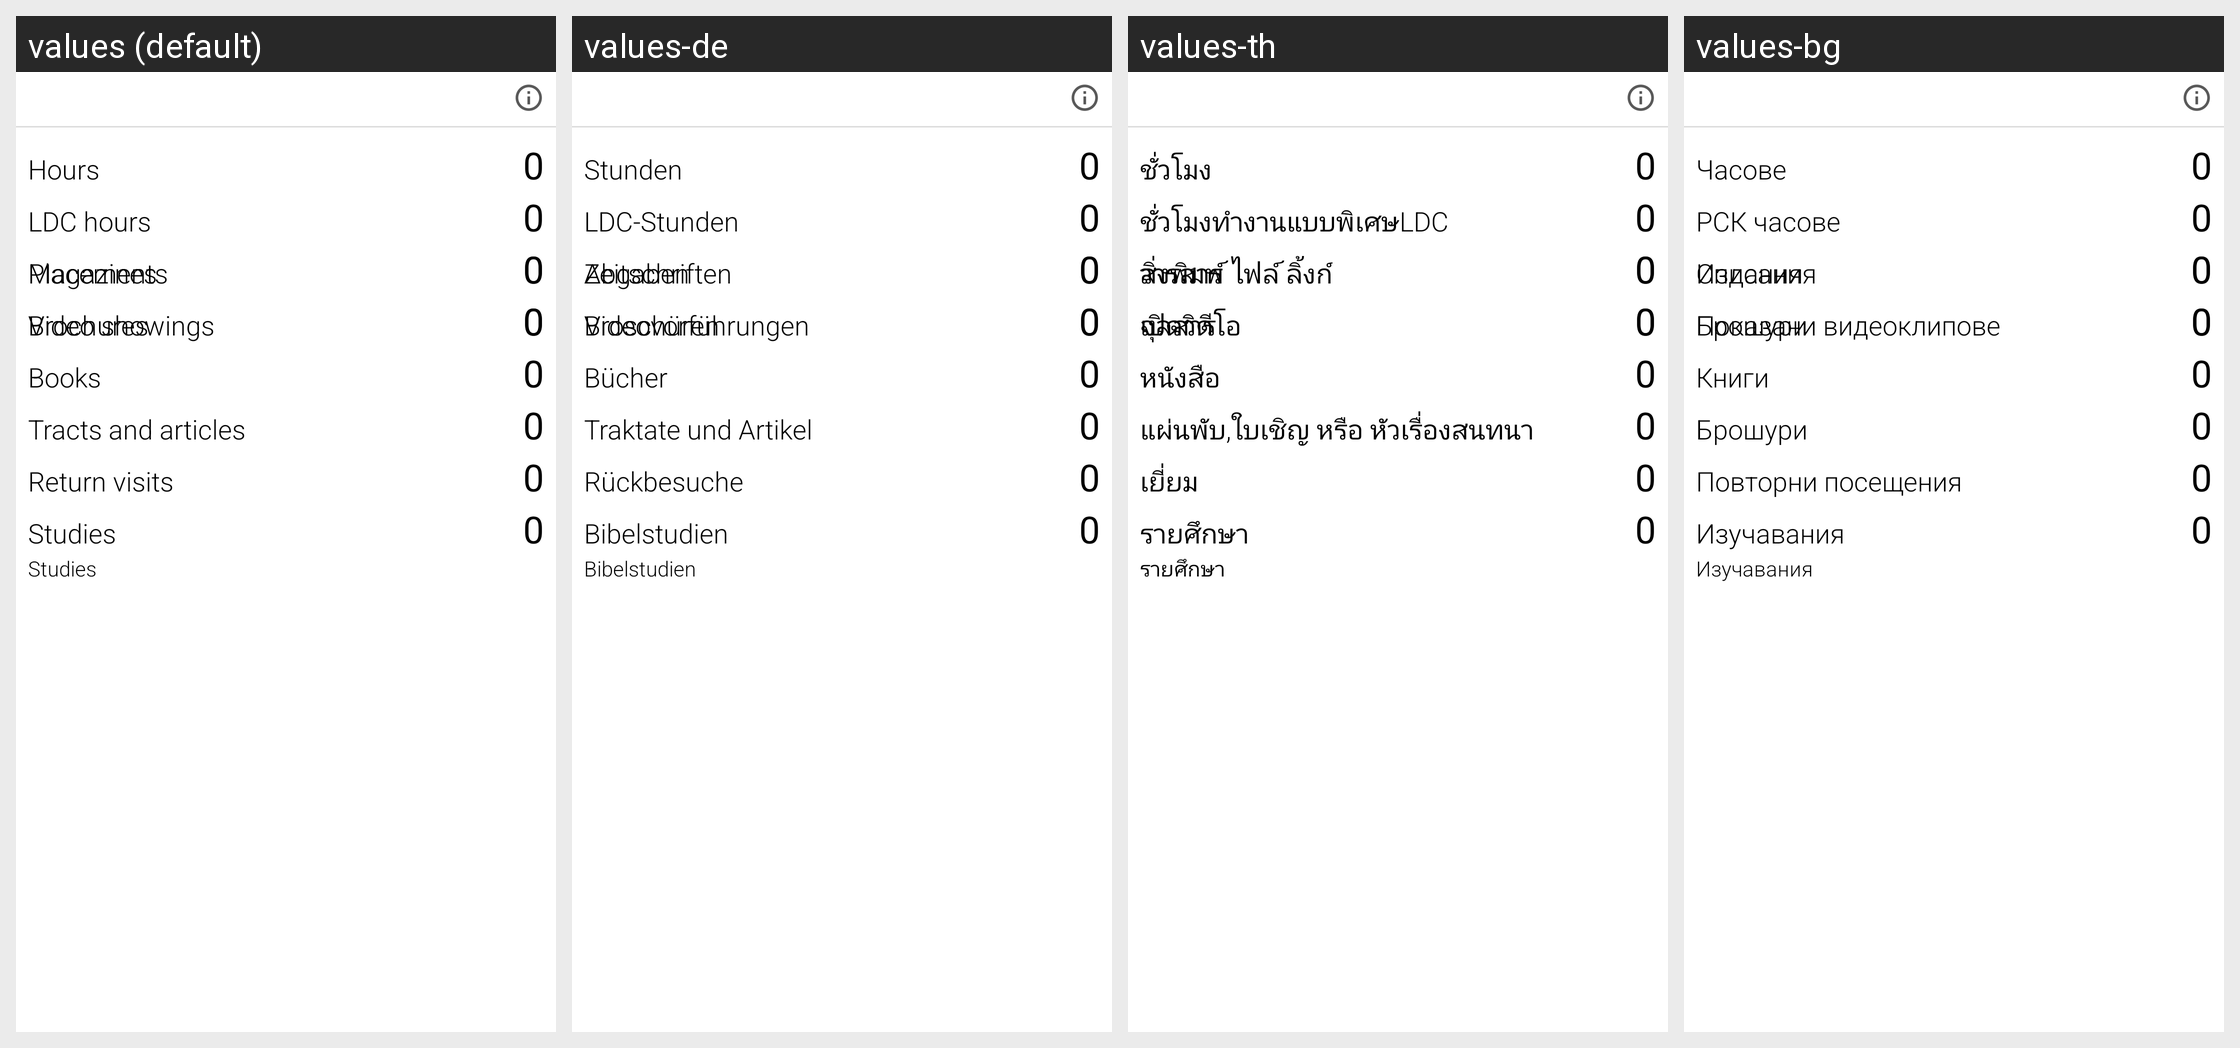

This grid shows one Android layout under several languages. Give, for every string resource on the screen, its name, the default text and each shown locale's text.
Android screen res/layout/card_monthreport.xml rendered under 4 locales, left to right: values (default), values-de, values-th, values-bg. Device: Nexus 5 (rendered at 1080×1920; each locale shown at half size, 540×960, under a caption strip naming it); theme MinistryAssistantTheme.
Other locales in the repository, not shown: values-af, values-am, values-ar, values-be, values-ca, values-cs, values-cy, values-da, values-el, values-en-rGB, values-es, values-es-rUS, values-et, values-eu, values-fa, values-fi, values-fr, values-fr-rCA, values-hi, values-hr, values-ht, values-hu, values-in, values-it, values-iw, values-ja, values-ka, values-ko, values-ln, values-lt, values-lv, values-mg, values-mk, values-ms, values-my, values-nb, values-nl, values-no, values-pl, values-pt, values-pt-rBR, values-pt-rPT, values-rmo, values-ro, values-rom, values-ru, values-rw, values-sk, values-sl, values-sq, values-sr, values-sv, values-sw, values-te, values-tl, values-tr, values-uk, values-vi, values-zh-rCN, values-zh-rHK, values-zh-rTW, values-zu.
Strings drawn on this screen, with the default value and each locale's value (text and hints the layout hard-codes, and strings that could not be matched under every locale, appear in the picture but are not listed):

strHoursBig
  values: Hours
  values-de: Stunden
  values-th: ชั่วโมง
  values-bg: Часове

strRBCHours
  values: LDC hours
  values-de: LDC-Stunden
  values-th: ชั่วโมงทำงานแบบพิเศษLDC
  values-bg: РСК часове

strMagazinesBig
  values: Magazines
  values-de: Zeitschriften
  values-th: วารสาร
  values-bg: Списания

strBroschuresBig
  values: Brochures
  values-de: Broschüren
  values-th: จุลสาร
  values-bg: Брошури

strBooksBig
  values: Books
  values-de: Bücher
  values-th: หนังสือ
  values-bg: Книги

strTractsBig
  values: Tracts and articles
  values-de: Traktate und Artikel
  values-th: แผ่นพับ,ใบเชิญ หรือ หัวเรื่องสนทนา
  values-bg: Брошури

publicationsCapital
  values: Placements
  values-de: Abgaben
  values-th: สิ่งพิมพ์ ไฟล์ ลิ้งก์
  values-bg: Издания

videoShowingsCapital
  values: Video showings
  values-de: Videovorführungen
  values-th: เปิดวิดีโอ
  values-bg: Показани видеоклипове

strReturnVisitsBig
  values: Return visits
  values-de: Rückbesuche
  values-th: เยี่ยม
  values-bg: Повторни посещения

strStudiesBig
  values: Studies
  values-de: Bibelstudien
  values-th: รายศึกษา
  values-bg: Изучавания
